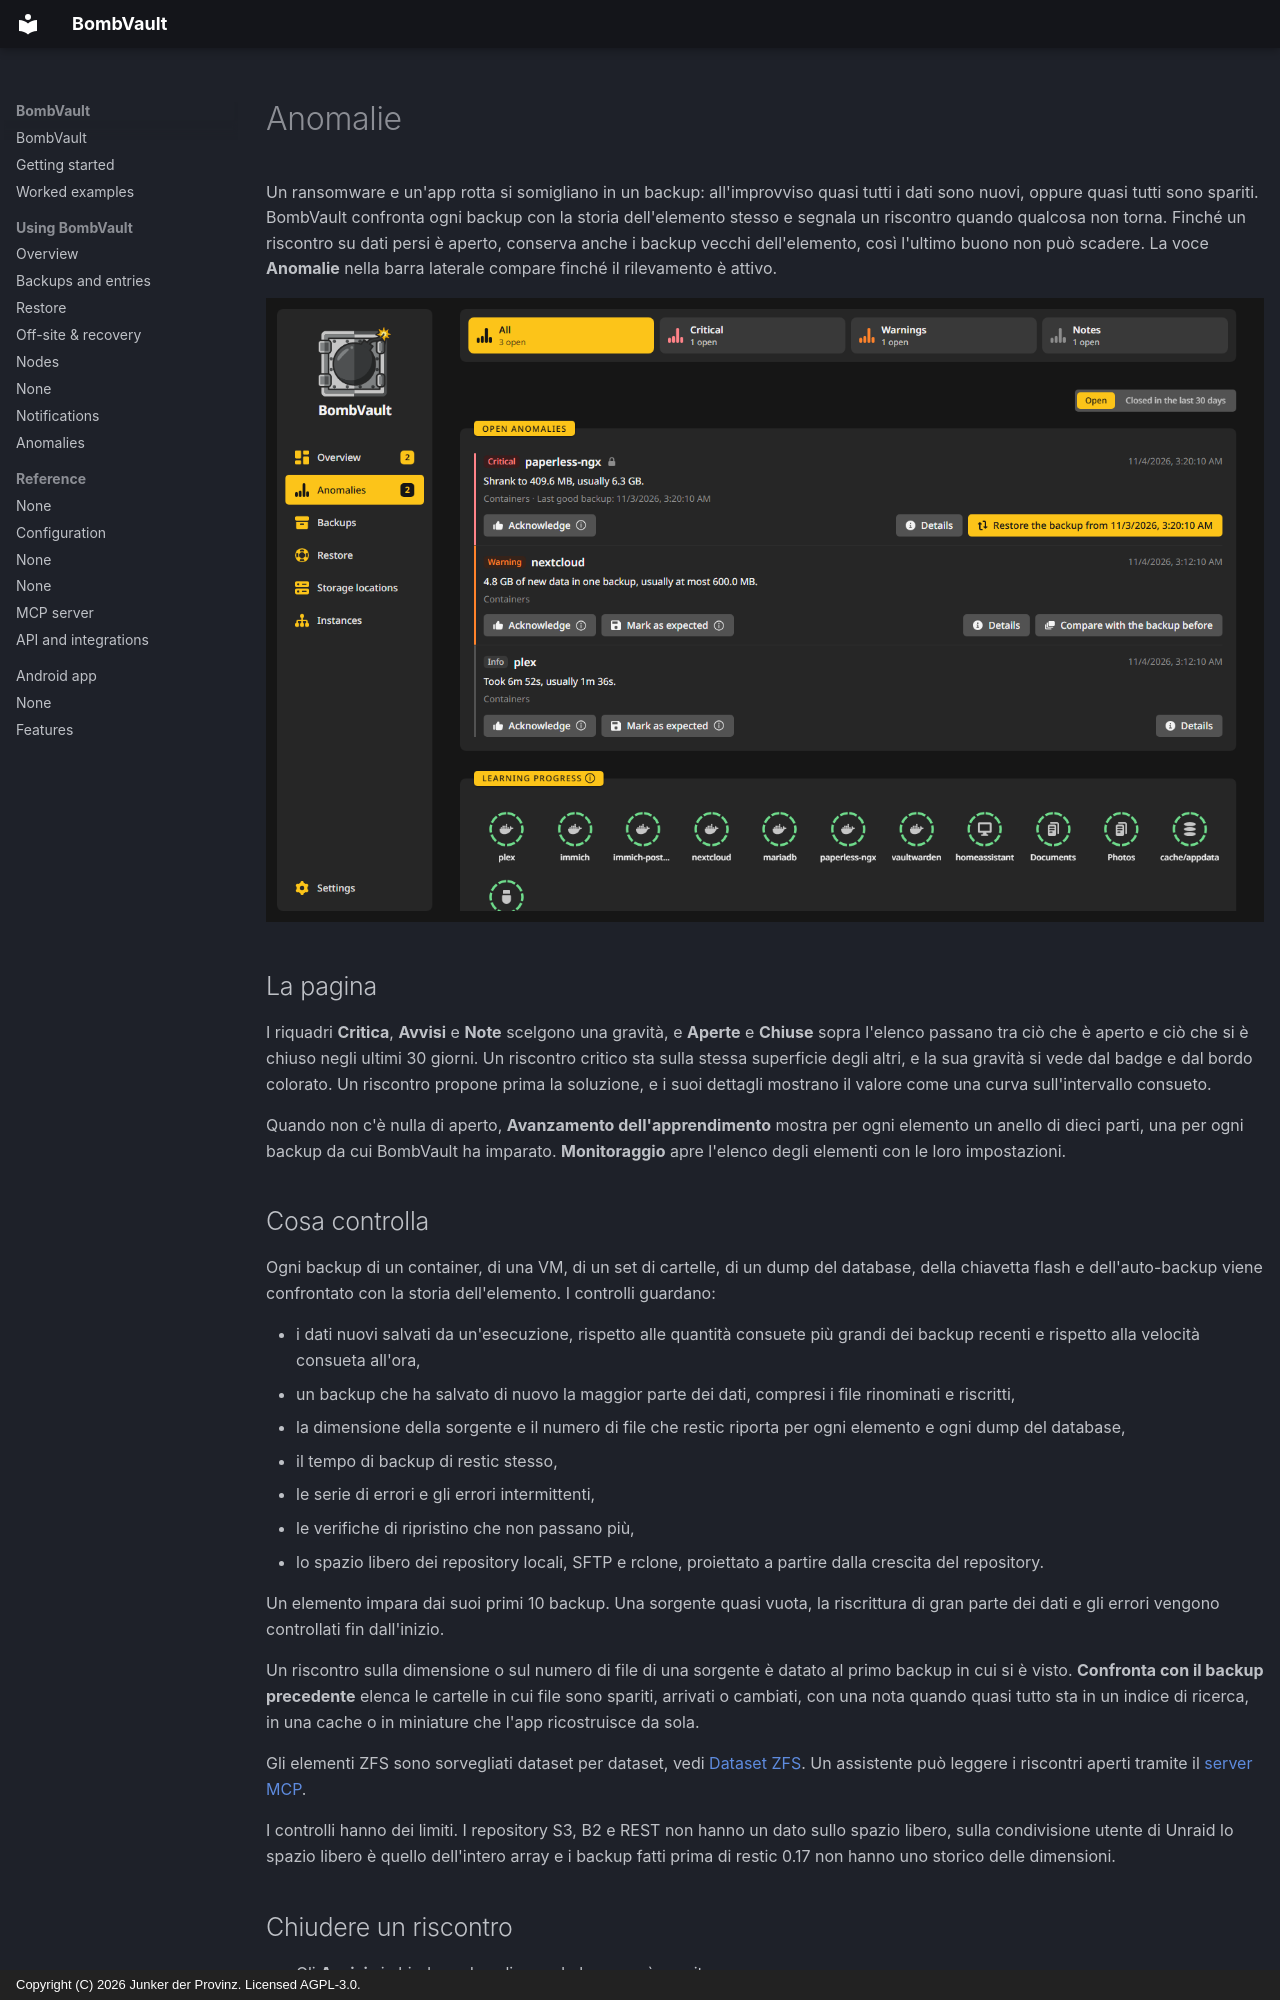

repository: junkerderprovinz/bombvault · page: anomalies.it/index.html · generator: mkdocs · copyright: Copyright (C) 2026 Junker der Provinz. Licensed AGPL-3.0.

# Anomalie

Un ransomware e un'app rotta si somigliano in un backup: all'improvviso quasi tutti i dati sono nuovi, oppure quasi tutti sono spariti. BombVault confronta ogni backup con la storia dell'elemento stesso e segnala un riscontro quando qualcosa non torna. Finché un riscontro su dati persi è aperto, conserva anche i backup vecchi dell'elemento, così l'ultimo buono non può scadere. La voce **Anomalie** nella barra laterale compare finché il rilevamento è attivo.

![La pagina Anomalie con un riscontro critico aperto.](assets/screenshots/anomalies/page-dark.png#only-dark)
![La pagina Anomalie con un riscontro critico aperto.](assets/screenshots/anomalies/page-light.png#only-light)

## La pagina {#page}

I riquadri **Critica**, **Avvisi** e **Note** scelgono una gravità, e **Aperte** e **Chiuse** sopra l'elenco passano tra ciò che è aperto e ciò che si è chiuso negli ultimi 30 giorni. Un riscontro critico sta sulla stessa superficie degli altri, e la sua gravità si vede dal badge e dal bordo colorato. Un riscontro propone prima la soluzione, e i suoi dettagli mostrano il valore come una curva sull'intervallo consueto.

Quando non c'è nulla di aperto, **Avanzamento dell'apprendimento** mostra per ogni elemento un anello di dieci parti, una per ogni backup da cui BombVault ha imparato. **Monitoraggio** apre l'elenco degli elementi con le loro impostazioni.

## Cosa controlla {#checks}

Ogni backup di un container, di una VM, di un set di cartelle, di un dump del database, della chiavetta flash e dell'auto-backup viene confrontato con la storia dell'elemento. I controlli guardano:

- i dati nuovi salvati da un'esecuzione, rispetto alle quantità consuete più grandi dei backup recenti e rispetto alla velocità consueta all'ora,
- un backup che ha salvato di nuovo la maggior parte dei dati, compresi i file rinominati e riscritti,
- la dimensione della sorgente e il numero di file che restic riporta per ogni elemento e ogni dump del database,
- il tempo di backup di restic stesso,
- le serie di errori e gli errori intermittenti,
- le verifiche di ripristino che non passano più,
- lo spazio libero dei repository locali, SFTP e rclone, proiettato a partire dalla crescita del repository.

Un elemento impara dai suoi primi 10 backup. Una sorgente quasi vuota, la riscrittura di gran parte dei dati e gli errori vengono controllati fin dall'inizio.

Un riscontro sulla dimensione o sul numero di file di una sorgente è datato al primo backup in cui si è visto. **Confronta con il backup precedente** elenca le cartelle in cui file sono spariti, arrivati o cambiati, con una nota quando quasi tutto sta in un indice di ricerca, in una cache o in miniature che l'app ricostruisce da sola.

Gli elementi ZFS sono sorvegliati dataset per dataset, vedi [Dataset ZFS](zfs-datasets.md#anomalies). Un assistente può leggere i riscontri aperti tramite il [server MCP](mcp.md#tools).

I controlli hanno dei limiti. I repository S3, B2 e REST non hanno un dato sullo spazio libero, sulla condivisione utente di Unraid lo spazio libero è quello dell'intero array e i backup fatti prima di restic 0.17 non hanno uno storico delle dimensioni.

## Chiudere un riscontro {#closing}

- Gli **Avvisi** si chiudono da soli quando la causa è sparita.
- I riscontri **Critica** su dati persi e su un disco che si riempie restano finché non intervieni.
- **Conferma presa visione** segna un riscontro come visto e lo chiude. Non viene segnalato di nuovo finché la sua causa non è sparita almeno una volta.
- **Segna come attesa** dice che il cambiamento era tuo. Il nuovo livello diventa normale dopo 10 backup, ma il controllo sulla sorgente quasi vuota non viene mai disattivato.
- Una selezione cambiata, per esempio una cartella che hai spuntato o deselezionato, fa ripartire da sola la storia dell'elemento.

Una notifica parte una volta per episodio, e gli errori e le verifiche di ripristino che già notificano non vengono segnalati due volte.
